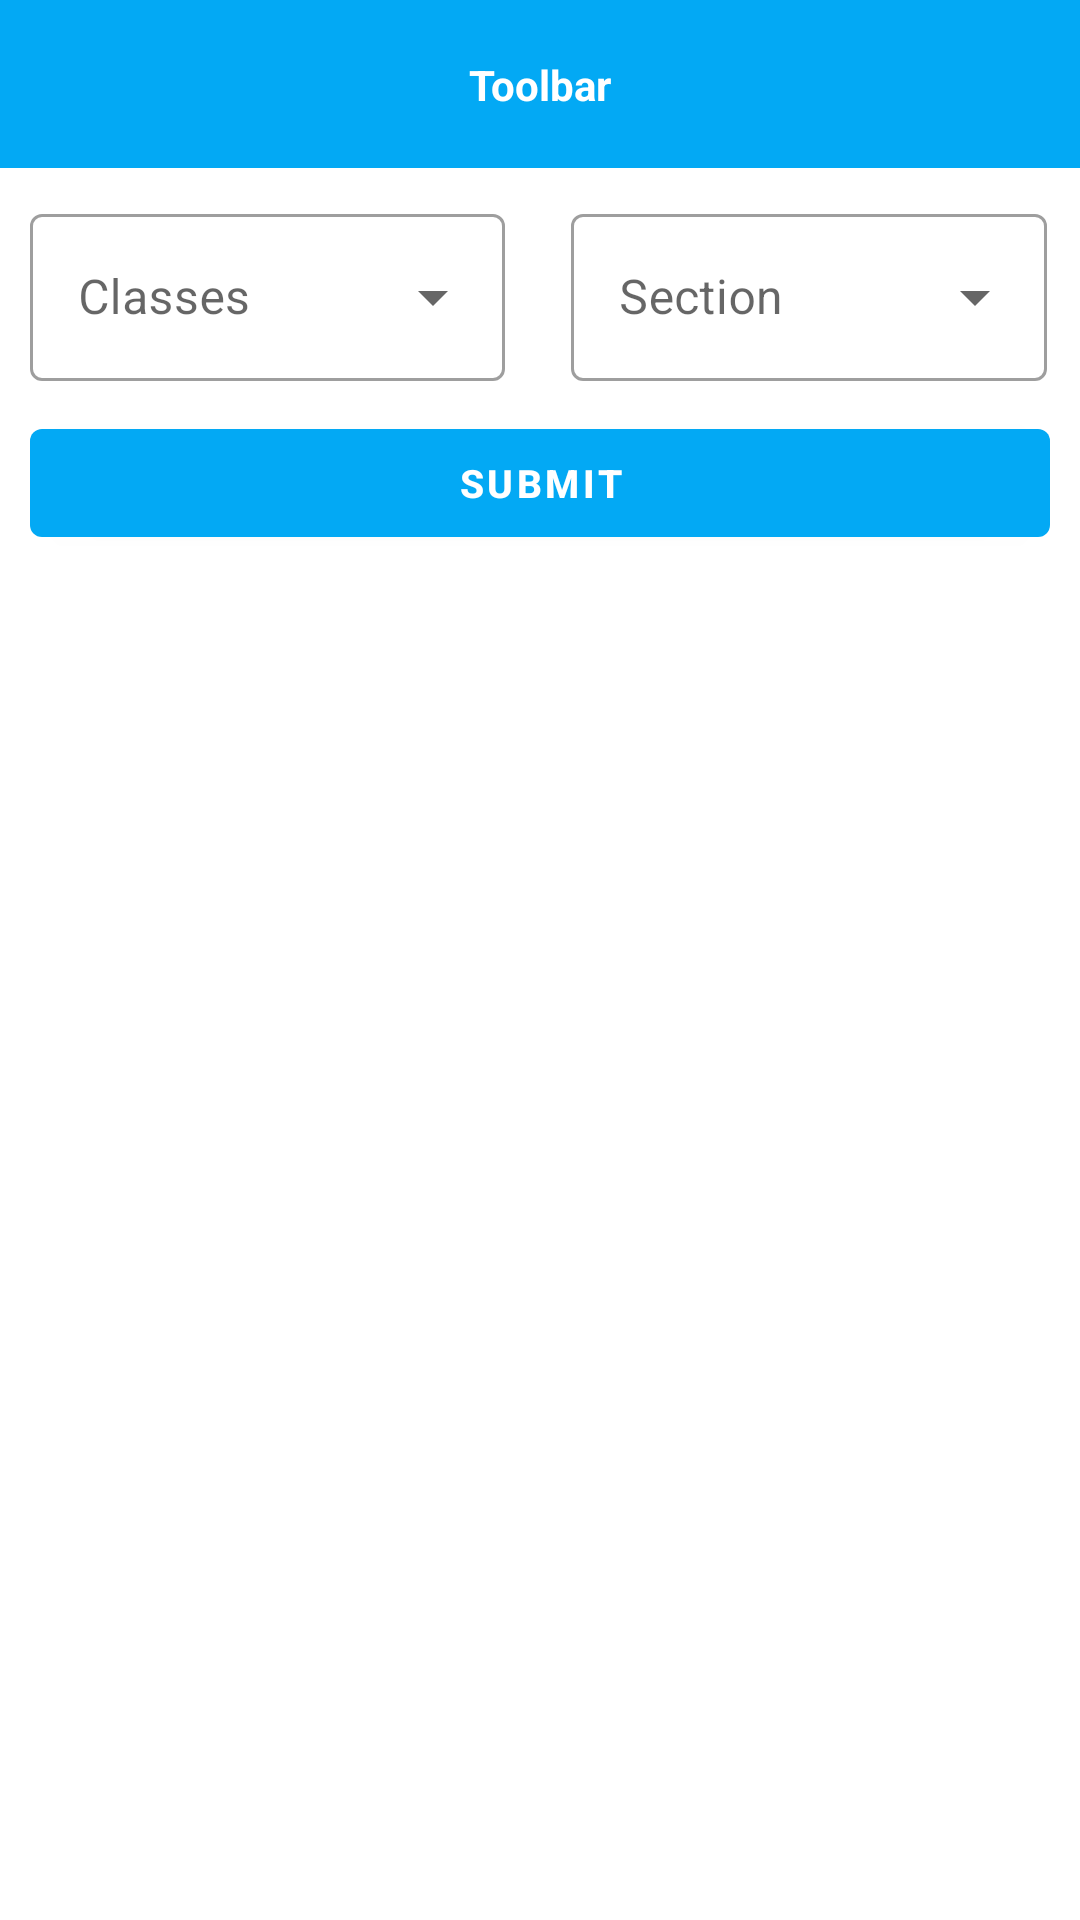

Write the Android layout XML for this screen, with the resource values it uses.
<!-- AndroidManifest.xml: application theme Theme.DPSAdminApp.NoActionBar -->
<!-- res/layout/activity_show_student.xml -->
<?xml version="1.0" encoding="utf-8"?>
<androidx.constraintlayout.widget.ConstraintLayout xmlns:android="http://schemas.android.com/apk/res/android"
    xmlns:app="http://schemas.android.com/apk/res-auto"
    xmlns:tools="http://schemas.android.com/tools"
    android:layout_width="match_parent"
    android:layout_height="wrap_content">

    <ScrollView
        android:layout_width="match_parent"
        android:layout_height="match_parent">

        <LinearLayout
            android:layout_width="match_parent"
            android:layout_height="wrap_content"
            android:orientation="vertical">

            <include layout="@layout/custom_toolbar" />

            <LinearLayout
                android:layout_width="match_parent"
                android:layout_height="wrap_content"
                android:layout_marginTop="10dp"
                android:baselineAligned="false"
                android:orientation="horizontal"
                android:weightSum="2">

                <com.google.android.material.textfield.TextInputLayout
                    style="@style/Widget.MaterialComponents.TextInputLayout.OutlinedBox.ExposedDropdownMenu"
                    android:layout_width="0dp"
                    android:layout_height="wrap_content"
                    android:layout_marginStart="10dp"
                    android:layout_weight="1"
                    android:hint="Classes">

                    <com.google.android.material.textfield.MaterialAutoCompleteTextView
                        android:id="@+id/sp_classes"
                        android:layout_width="match_parent"
                        android:layout_height="wrap_content"
                        android:focusable="false"
                        android:inputType="none" />

                </com.google.android.material.textfield.TextInputLayout>


                <com.google.android.material.textfield.TextInputLayout
                    style="@style/Widget.MaterialComponents.TextInputLayout.OutlinedBox.ExposedDropdownMenu"
                    android:layout_width="0dp"
                    android:layout_height="wrap_content"
                    android:layout_marginStart="22dp"
                    android:layout_marginEnd="11dp"
                    android:layout_weight="1"
                    android:hint="Section">

                    <com.google.android.material.textfield.MaterialAutoCompleteTextView
                        android:id="@+id/sp_section"
                        android:layout_width="match_parent"
                        android:layout_height="wrap_content"
                        android:focusable="false"
                        android:inputType="none" />

                </com.google.android.material.textfield.TextInputLayout>


            </LinearLayout>

            <com.google.android.material.button.MaterialButton
                android:id="@+id/btnSubmit"
                android:layout_width="match_parent"
                android:layout_height="wrap_content"
                android:layout_marginStart="10dp"
                android:layout_marginTop="10dp"
                android:layout_marginEnd="10dp"
                android:layout_marginBottom="10dp"
                android:gravity="center"
                android:text="Submit"
                android:textColor="@color/white"
                android:textSize="13sp"
                android:textStyle="bold"
                app:backgroundTint="#03A9F4" />

            <androidx.recyclerview.widget.RecyclerView
                android:id="@+id/rv_show_students"
                android:layout_width="match_parent"
                android:layout_height="match_parent"
                android:clipToPadding="false"
                android:divider="#90878787"
                app:layoutManager="androidx.recyclerview.widget.LinearLayoutManager"
                tools:itemCount="3"
                tools:listitem="@layout/adapter_show_students" />


        </LinearLayout>

    </ScrollView>


    <ProgressBar
        android:id="@+id/progress_circular"
        android:layout_width="wrap_content"
        android:layout_height="wrap_content"
        android:visibility="gone"
        app:layout_constraintBottom_toBottomOf="parent"
        app:layout_constraintEnd_toEndOf="parent"
        app:layout_constraintStart_toStartOf="parent"
        app:layout_constraintTop_toTopOf="parent" />

</androidx.constraintlayout.widget.ConstraintLayout>
<!-- res/layout/custom_toolbar.xml (included above) -->
<?xml version="1.0" encoding="utf-8"?>
<androidx.constraintlayout.widget.ConstraintLayout xmlns:android="http://schemas.android.com/apk/res/android"
    xmlns:app="http://schemas.android.com/apk/res-auto"
    xmlns:tools="http://schemas.android.com/tools"
    android:id="@+id/toolbar"
    android:layout_width="match_parent"
    android:background="#03A9F4"
    android:layout_height="?actionBarSize">

    <androidx.appcompat.widget.AppCompatImageView
        android:id="@+id/btn_back"
        android:layout_marginStart="@dimen/_10sdp"
        app:layout_constraintTop_toTopOf="parent"
        app:layout_constraintBottom_toBottomOf="parent"
        app:layout_constraintStart_toStartOf="parent"
        android:layout_width="wrap_content"
        android:layout_height="wrap_content"
        app:srcCompat="@drawable/ic_arrow_back"
        />

     <com.google.android.material.textview.MaterialTextView
         android:id="@+id/tv_toolbar"
         android:layout_width="wrap_content"
         android:layout_height="wrap_content"
         tools:text="Toolbar"
         app:layout_constraintTop_toTopOf="parent"
         app:layout_constraintBottom_toBottomOf="parent"
         app:layout_constraintStart_toEndOf="@+id/btn_back"
         app:layout_constraintEnd_toEndOf="parent"
         android:textColor="@color/white"
         android:textStyle="bold"
         android:textSize="@dimen/_13ssp"
         />


</androidx.constraintlayout.widget.ConstraintLayout>
<!-- res/layout/adapter_show_students.xml (included above) -->
<?xml version="1.0" encoding="utf-8"?>
<androidx.constraintlayout.widget.ConstraintLayout xmlns:android="http://schemas.android.com/apk/res/android"
    xmlns:app="http://schemas.android.com/apk/res-auto"
    android:layout_width="match_parent"
    android:layout_height="wrap_content"
    xmlns:tools="http://schemas.android.com/tools"
    android:orientation="horizontal">



    <androidx.constraintlayout.widget.ConstraintLayout
        android:id="@+id/ivProfileUser"
        android:layout_marginStart="@dimen/_3sdp"
        app:layout_constraintBottom_toBottomOf="parent"
        android:layout_width="0dp"
        app:layout_constraintStart_toStartOf="parent"
        app:layout_constraintTop_toTopOf="parent"
        android:layout_height="wrap_content">


        <de.hdodenhof.circleimageview.CircleImageView
            android:id="@+id/iv_user_pic"
            android:layout_width="@dimen/_50sdp"
            android:layout_height="@dimen/_50sdp"
            android:src="@drawable/profile_pic"
            app:civ_border_color="@color/doc_color"
            app:civ_border_width="1dp"
            app:layout_constraintEnd_toEndOf="parent"
            app:layout_constraintStart_toStartOf="parent"
            app:layout_constraintTop_toTopOf="parent" />


        <ImageView
            android:id="@+id/editPic"
            android:layout_width="@dimen/_15sdp"
            android:layout_height="@dimen/_15sdp"
            android:layout_marginStart="49dp"
            android:src="@drawable/ic_upload_picture"
            app:layout_constraintBottom_toBottomOf="@+id/iv_user_pic"
            app:layout_constraintStart_toStartOf="@+id/iv_user_pic"
            app:layout_constraintTop_toTopOf="@+id/iv_user_pic"
            app:layout_constraintVertical_bias="0.792" />

    </androidx.constraintlayout.widget.ConstraintLayout>



    <TextView
        android:id="@+id/tvUserContactName"
        android:layout_width="0dp"
        android:layout_height="wrap_content"
        android:layout_marginStart="10dp"
        android:layout_marginEnd="5dp"
        android:singleLine="true"
        android:layout_marginTop="@dimen/_15sdp"
        tools:text="Karun Kumar"
        android:textColor="#676767"
        android:textSize="16sp"
        android:textStyle="bold"
        app:layout_constraintStart_toEndOf="@+id/ivProfileUser"
        app:layout_constraintTop_toTopOf="parent" />

    <TextView
        android:id="@+id/tv_class"
        android:layout_width="0dp"
        android:layout_height="wrap_content"
        android:layout_marginStart="10dp"
        android:layout_marginEnd="5dp"
        android:singleLine="true"
        android:text="1st"
        android:textColor="#4CAF50"
        android:textSize="@dimen/_10ssp"
        android:textStyle="bold"
        app:layout_constraintStart_toEndOf="@+id/ivProfileUser"
        app:layout_constraintTop_toBottomOf="@+id/tvUserContactName" />

    <TextView
        android:id="@+id/tv_roll_no"
        android:layout_width="0dp"
        android:layout_height="wrap_content"
        android:layout_marginStart="10dp"
        tools:text="Roll No : 5"
        android:textColor="#673AB7"
        android:textSize="12sp"
        app:layout_constraintLeft_toRightOf="@+id/ivProfileUser"
        app:layout_constraintTop_toBottomOf="@+id/tv_class" />


    <TextView
        android:visibility="gone"
        android:paddingBottom="@dimen/_3sdp"
        android:paddingTop="@dimen/_3sdp"
        android:paddingEnd="@dimen/_5sdp"
        android:paddingStart="@dimen/_5sdp"
        android:id="@+id/tv_view_roll"
        android:layout_width="0dp"
        android:layout_height="wrap_content"
        android:layout_marginStart="10dp"
        android:text="Assign Roll No"
        android:textColor="#FDFDFD"
        android:textStyle="bold"
        android:textSize="@dimen/_8ssp"
        android:layout_marginEnd="@dimen/_10sdp"
        android:background="@drawable/bg_text"
        app:layout_constraintEnd_toEndOf="parent"
        app:layout_constraintTop_toBottomOf="@+id/tvUserContactName" />



    <TextView
        android:id="@+id/tv_parent"
        android:layout_width="0dp"
        android:layout_height="wrap_content"
        android:layout_marginStart="10dp"
        tools:text="Parent"
        android:textColor="#121212"
        android:textSize="12sp"
        app:layout_constraintLeft_toRightOf="@+id/ivProfileUser"
        app:layout_constraintTop_toBottomOf="@+id/tv_roll_no" />


    <View
        android:layout_marginStart="@dimen/_5sdp"
         app:layout_constraintStart_toEndOf="@+id/ivProfileUser"
         android:layout_marginTop="@dimen/_5sdp"
         app:layout_constraintTop_toBottomOf="@+id/tv_parent"
         app:layout_constraintEnd_toEndOf="parent"
         android:layout_width="0dp"
         android:layout_height="0.5dp"
         android:background="#C6C6C6"
         />


</androidx.constraintlayout.widget.ConstraintLayout>
<!-- resources referenced by this layout -->
<resources>
  <color name="doc_color">#188C81</color>
  <color name="white">#FFFFFFFF</color>
  <!-- drawable bg_text (drawable) -->
  <?xml version="1.0" encoding="utf-8"?>
  <shape xmlns:android="http://schemas.android.com/apk/res/android"
      android:shape="rectangle">
      <corners android:radius="15dp" />
      <solid android:color="#00BCD4" />
  </shape>
  <!-- drawable ic_upload_picture: webp bitmap (drawable, 2796 bytes) -->
  <!-- drawable profile_pic: webp bitmap (drawable, 5492 bytes) -->
  <style name="Theme.DPSAdminApp.NoActionBar">
          <item name="windowActionBar">false</item>
          <item name="windowNoTitle">true</item>
          <item name="android:statusBarColor" tools:targetApi="l">@color/white</item>
          <item name="android:windowLightStatusBar" tools:targetApi="m">true</item>
      </style>
</resources>
